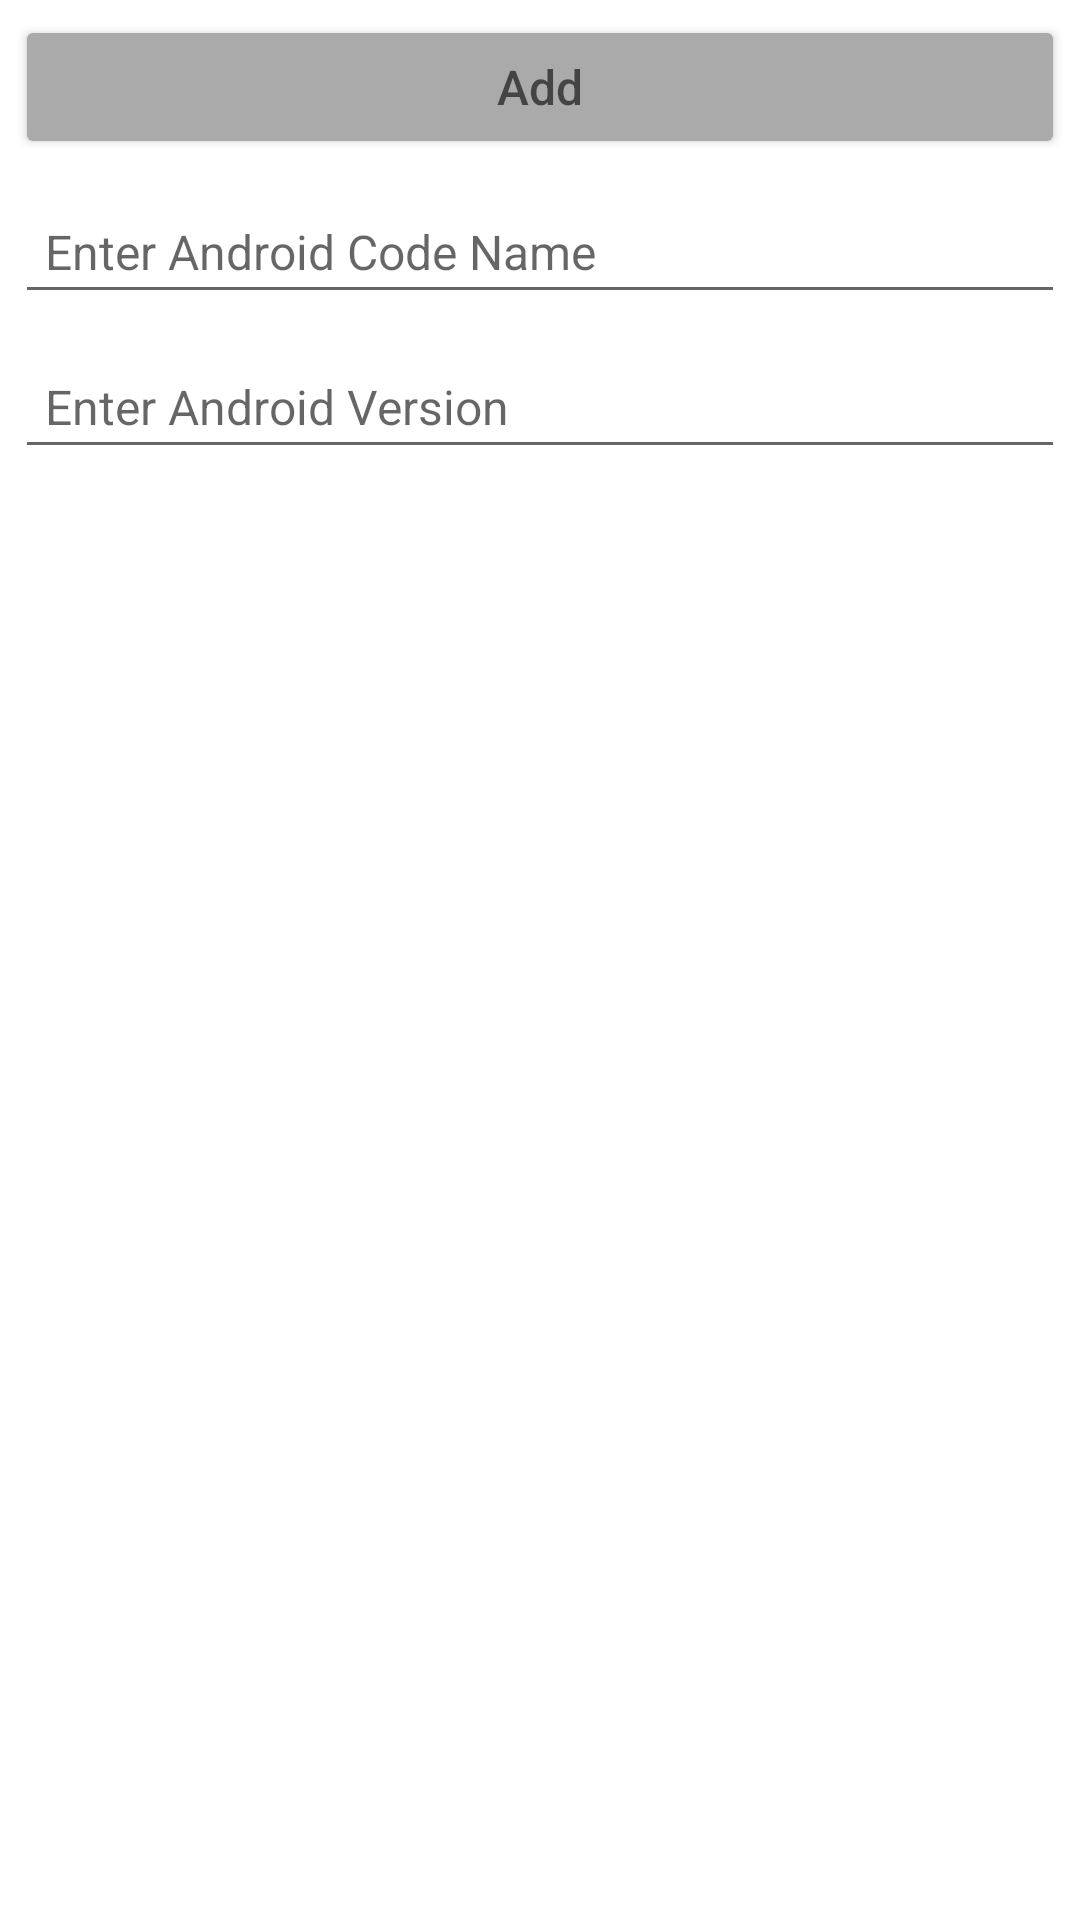

Reconstruct the res/layout file that produces this screen, plus the resources it refers to.
<!-- AndroidManifest.xml: application theme Theme.DEMobileLAB3 -->
<!-- res/layout/activity_main.xml -->
<?xml version="1.0" encoding="utf-8"?>
<LinearLayout xmlns:android="http://schemas.android.com/apk/res/android"
    xmlns:tools="http://schemas.android.com/tools"
    android:layout_width="match_parent"
    android:layout_height="match_parent"
    android:layout_margin="10dp"
    android:orientation="vertical"
    tools:context=".MainActivity">

    <Button
        android:id="@+id/btnAdd"
        android:layout_width="match_parent"
        android:layout_height="wrap_content"
        android:layout_margin="5dp"
        android:backgroundTint="@android:color/darker_gray"
        android:hint="@string/add"
        android:padding="10dp"
        android:textColor="@color/black"
        android:textSize="16sp" />

    <EditText
        android:id="@+id/editTextCodeName"
        android:layout_width="match_parent"
        android:layout_height="wrap_content"
        android:layout_margin="5dp"
        android:autofillHints=""
        android:hint="@string/android_code_name"
        android:inputType="text"
        android:padding="10dp"
        android:textSize="16sp" />

    <EditText
        android:id="@+id/editTextAndroidVer"
        android:layout_width="match_parent"
        android:layout_height="wrap_content"
        android:layout_margin="5dp"
        android:autofillHints=""
        android:hint="@string/android_version"
        android:inputType="text"
        android:padding="10dp"
        android:textSize="16sp" />

    <TableLayout
        android:id="@+id/tableLayoutView"
        android:layout_width="match_parent"
        android:layout_height="wrap_content"
        android:stretchColumns="1">

    </TableLayout>

</LinearLayout>
<!-- resources referenced by this layout -->
<resources>
  <string name="add">Add</string>
  <string name="android_code_name">Enter Android Code Name</string>
  <string name="android_version">Enter Android Version</string>
  <style name="Theme.DEMobileLAB3" parent="Theme.MaterialComponents.DayNight.DarkActionBar">
          
          <item name="colorPrimary">@color/purple_500</item>
          <item name="colorPrimaryVariant">@color/purple_700</item>
          <item name="colorOnPrimary">@color/white</item>
          
          <item name="colorSecondary">@color/teal_200</item>
          <item name="colorSecondaryVariant">@color/teal_700</item>
          <item name="colorOnSecondary">@color/black</item>
          
          <item name="android:statusBarColor">?attr/colorPrimaryVariant</item>
          
      </style>
  <!-- not gathered from this repository: default colours our renderer supplied (Android Studio template values) -->
  <color name="purple_500">#FF6200EE</color>
  <color name="purple_700">#FF3700B3</color>
  <color name="teal_200">#FF03DAC5</color>
  <color name="teal_700">#FF018786</color>
  <color name="black">#FF000000</color>
  <color name="white">#FFFFFFFF</color>
</resources>
